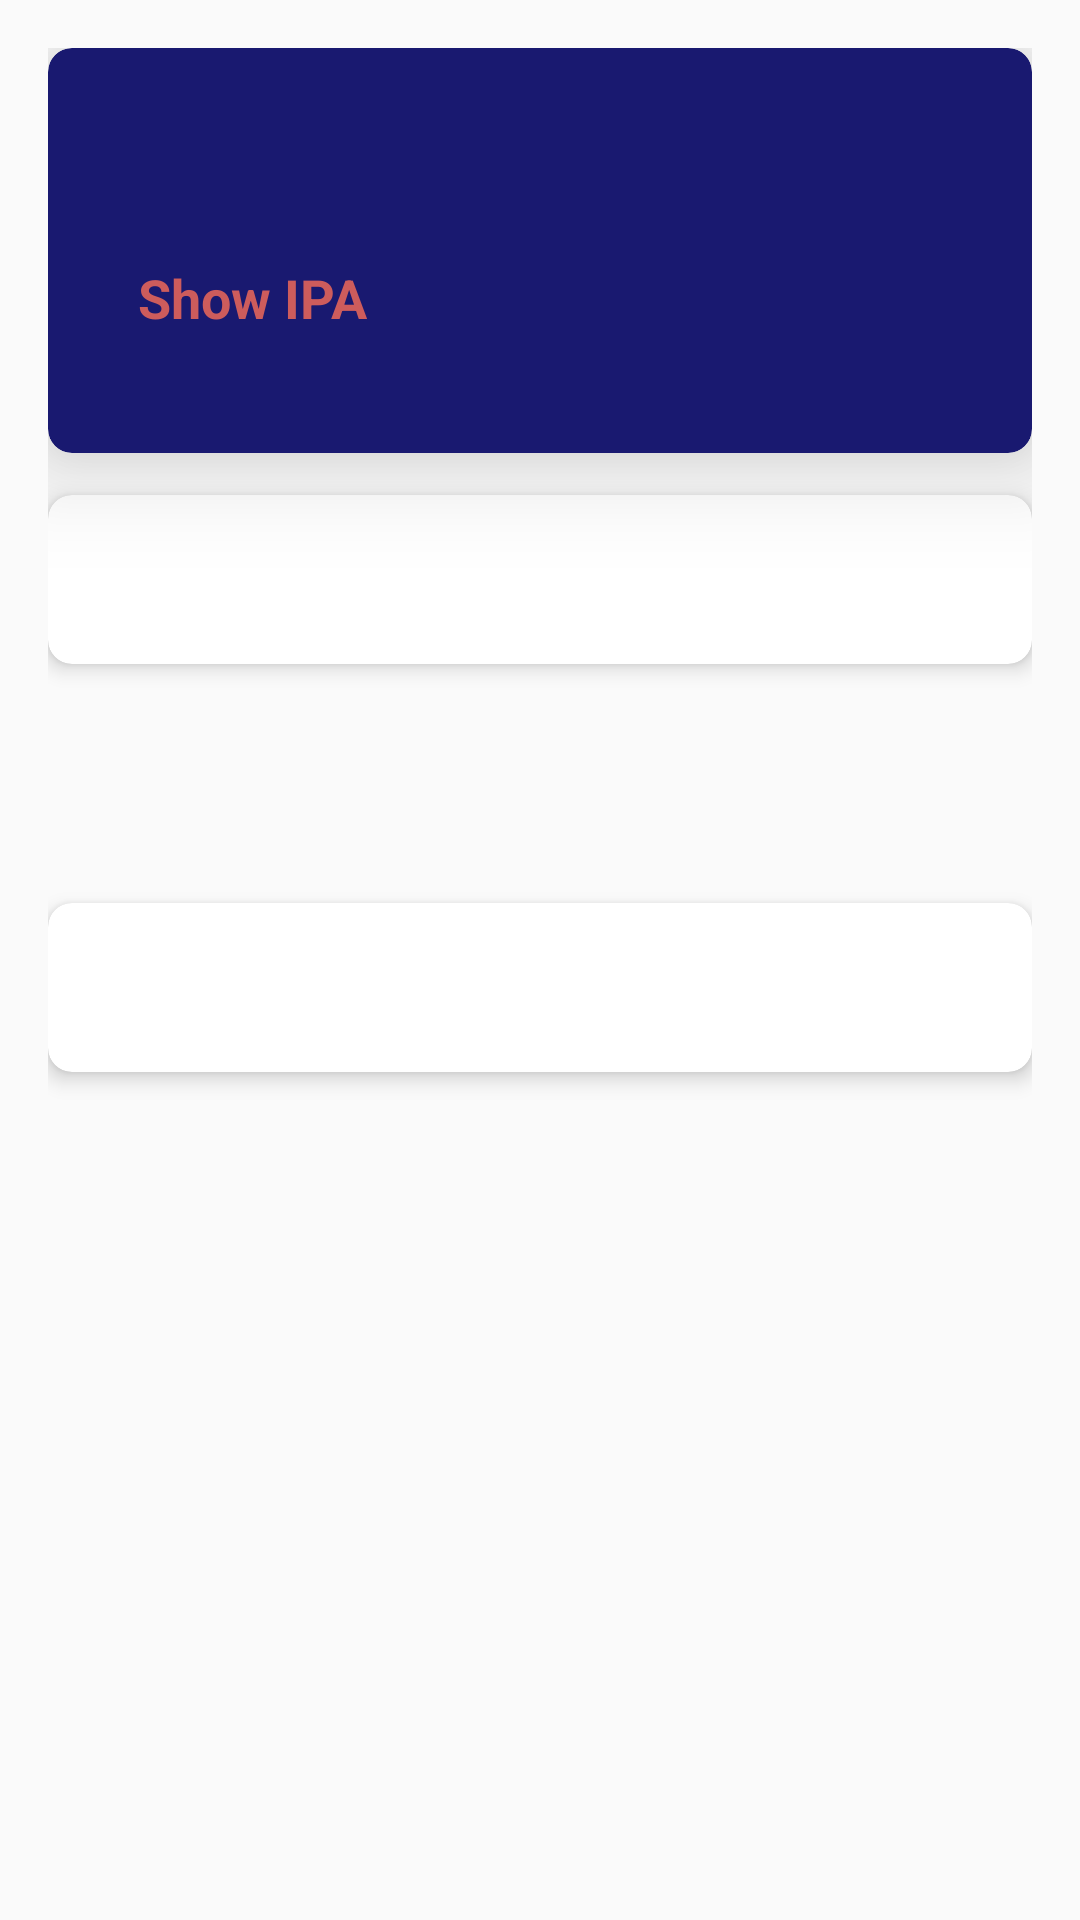

Here is an Android app screen rendered from its layout file. Give the layout XML and the strings, colors and styles it references.
<!-- AndroidManifest.xml: activity theme Theme.Testox.NoActionBar -->
<!-- res/layout/activity_second.xml -->
<RelativeLayout
    xmlns:android="http://schemas.android.com/apk/res/android"
    xmlns:app="http://schemas.android.com/apk/res-auto"
    android:layout_width="match_parent"
    android:layout_height="match_parent"
    android:padding="16dp">

    
    <androidx.cardview.widget.CardView
        android:id="@+id/cardView"
        android:layout_width="match_parent"
        android:layout_height="wrap_content"
        app:cardBackgroundColor="#191970"
        app:cardCornerRadius="8dp"
        app:cardElevation="20dp"
        app:cardPreventCornerOverlap="true">

        

        
        <LinearLayout
            android:layout_width="match_parent"
            android:layout_height="wrap_content"
            android:orientation="horizontal"
            android:padding="16dp">

            
            <TextView
                android:id="@+id/textViewShowIPA"
                android:layout_width="wrap_content"
                android:layout_height="wrap_content"
                android:layout_marginStart="14dp"
                android:layout_marginTop="55dp"
                android:clickable="true"
                android:focusable="true"
                android:minHeight="48dp"
                android:text="Show IPA"
                android:textColor="#CD5C5C"
                android:textSize="18sp"
                android:textStyle="bold" />

            
            <TextView
                android:id="@+id/textViewIpaPronunciation"
                android:layout_width="wrap_content"
                android:layout_height="wrap_content"
                android:layout_marginStart="8dp"
                android:layout_marginTop="52dp"
                android:textColor="@color/white"
                android:textSize="16sp" />

        </LinearLayout>

        
        <TextView
            android:id="@+id/textViewWord"
            android:layout_width="wrap_content"
            android:layout_height="wrap_content"
            android:textColor="@color/white"
            android:textSize="35sp"
            android:layout_marginStart="30dp"
            android:textStyle="italic"
            android:layout_below="@id/textViewShowIPA"
            android:layout_marginTop="15dp" />

    </androidx.cardview.widget.CardView>

    
    <androidx.cardview.widget.CardView
        android:layout_width="match_parent"
        android:layout_height="wrap_content"
        app:cardBackgroundColor="@android:color/white"
        app:cardCornerRadius="8dp"
        app:cardElevation="4dp"
        android:layout_marginTop="149dp"
        app:cardPreventCornerOverlap="true">

        <TextView
            android:id="@+id/textViewDefinition"
            android:layout_width="match_parent"
            android:layout_height="match_parent"
            android:padding="16dp"
            android:textAppearance="?android:textAppearanceMedium"
            android:textColor="@color/black" />


    </androidx.cardview.widget.CardView>

    

    <androidx.cardview.widget.CardView
        android:layout_width="match_parent"
        android:layout_height="wrap_content"
        android:layout_below="@id/cardView"
        android:layout_marginTop="150dp"
        app:cardBackgroundColor="@android:color/white"
        app:cardCornerRadius="8dp"
        app:cardElevation="4dp"
        app:cardPreventCornerOverlap="true">

        <TextView
            android:id="@+id/textViewSynonyms"
            android:layout_width="match_parent"
            android:layout_height="wrap_content"
            android:padding="16dp"
            android:textColor="@color/black"
            android:textSize="18sp" />
    </androidx.cardview.widget.CardView>

</RelativeLayout>
<!-- resources referenced by this layout -->
<resources>
  <style name="Theme.Testox.NoActionBar" parent="Theme.AppCompat.Light.NoActionBar" />
  <!-- not gathered from this repository: default colours our renderer supplied (Android Studio template values) -->
  <color name="black">#FF000000</color>
  <color name="white">#FFFFFFFF</color>
</resources>
